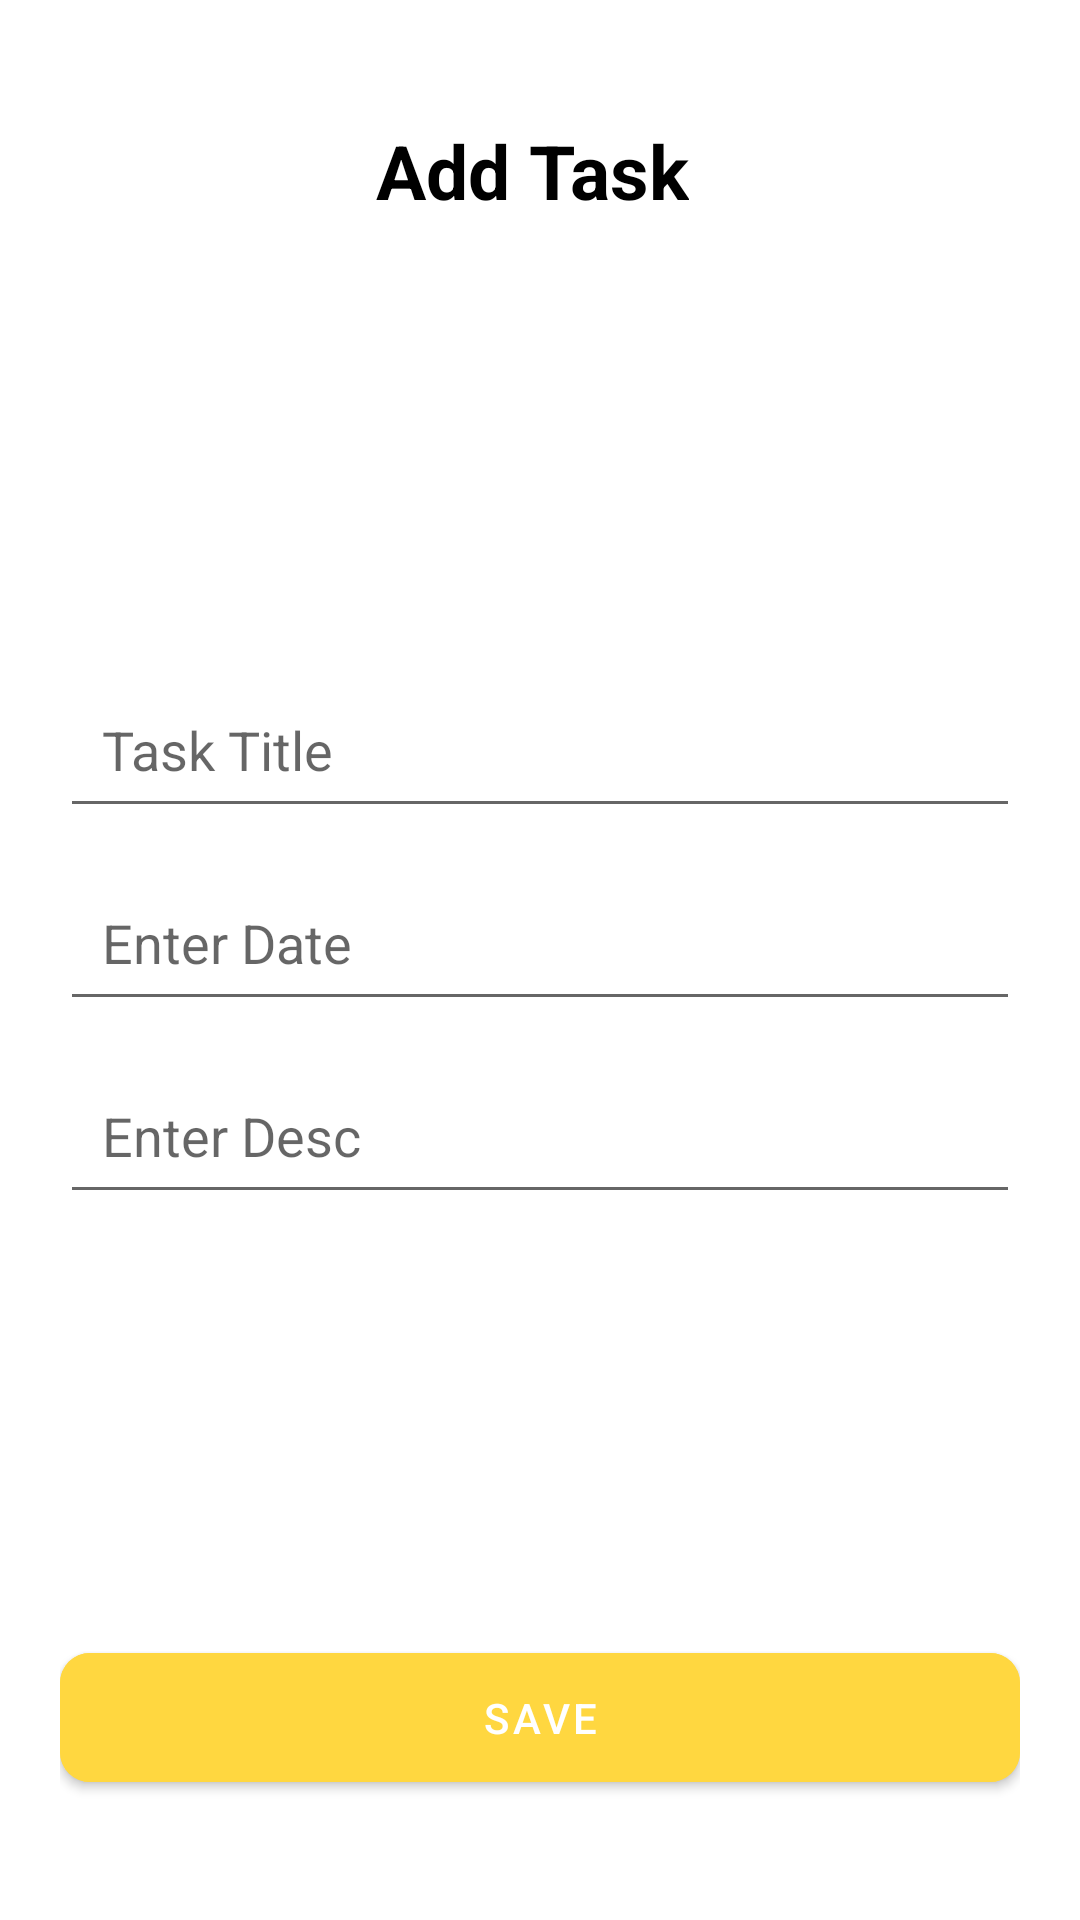

Here is an Android app screen rendered from its layout file. Give the layout XML and the strings, colors and styles it references.
<!-- AndroidManifest.xml: application theme Theme.CalenderTaskManager -->
<!-- res/layout/activity_create_task.xml -->
<?xml version="1.0" encoding="utf-8"?>
<androidx.constraintlayout.widget.ConstraintLayout xmlns:android="http://schemas.android.com/apk/res/android"
    xmlns:app="http://schemas.android.com/apk/res-auto"
    xmlns:tools="http://schemas.android.com/tools"
    android:layout_width="match_parent"
    android:layout_height="match_parent"
    android:padding="20dp"
    tools:context=".ui.activities.CreateTaskActivity">

    <TextView
        android:id="@+id/tvAddData"
        android:layout_width="wrap_content"
        android:layout_height="wrap_content"
        android:layout_marginTop="20dp"
        android:layout_marginEnd="5dp"
        android:text="Add Task"
        android:textColor="@color/black"
        android:textSize="25sp"
        android:textStyle="bold"
        app:layout_constraintEnd_toEndOf="parent"
        app:layout_constraintStart_toStartOf="parent"
        app:layout_constraintTop_toTopOf="parent" />

    <EditText
        android:id="@+id/etTitle"
        android:layout_width="match_parent"
        android:layout_height="wrap_content"
        android:layout_marginTop="150dp"
        android:hint="Task Title"
        android:padding="14dp"
        app:layout_constraintStart_toStartOf="parent"
        app:layout_constraintTop_toBottomOf="@id/tvAddData" />

    <EditText
        android:id="@+id/etDate"
        android:layout_width="match_parent"
        android:layout_height="wrap_content"
        android:layout_marginTop="12dp"
        android:focusable="false"
        android:focusableInTouchMode="false"
        android:hint="Enter Date"
        android:inputType="date"
        android:padding="14dp"
        app:layout_constraintStart_toStartOf="parent"
        app:layout_constraintTop_toBottomOf="@id/etTitle" />

    <EditText
        android:id="@+id/etDesc"
        android:layout_width="match_parent"
        android:layout_height="wrap_content"
        android:layout_marginTop="12dp"
        android:hint="Enter Desc"
        android:padding="14dp"
        app:layout_constraintStart_toStartOf="parent"
        app:layout_constraintTop_toBottomOf="@id/etDate" />


    <com.google.android.material.button.MaterialButton
        android:id="@+id/btnSave"
        android:layout_width="match_parent"
        android:layout_height="wrap_content"
        android:layout_marginBottom="20dp"
        android:backgroundTint="@color/primary_yellow"
        android:padding="12dp"
        android:text="Save"
        app:cornerRadius="10dp"
        app:layout_constraintBottom_toBottomOf="parent"
        app:layout_constraintStart_toStartOf="parent" />

</androidx.constraintlayout.widget.ConstraintLayout>
<!-- resources referenced by this layout -->
<resources>
  <color name="black">#FF000000</color>
  <color name="primary_yellow">#FFD740</color>
  <style name="Theme.CalenderTaskManager" parent="Theme.MaterialComponents.DayNight.NoActionBar">
          
          <item name="colorPrimary">@color/purple_500</item>
          <item name="colorPrimaryVariant">@color/purple_700</item>
          <item name="colorOnPrimary">@color/white</item>
          
          <item name="colorSecondary">@color/teal_200</item>
          <item name="colorSecondaryVariant">@color/teal_700</item>
          <item name="colorOnSecondary">@color/black</item>
          
          <item name="android:statusBarColor" tools:targetApi="l">?attr/colorPrimaryVariant</item>
          
      </style>
  <color name="purple_500">#FF6200EE</color>
  <color name="purple_700">#FFD740</color>
  <color name="white">#FFFFFFFF</color>
  <color name="teal_200">#FF03DAC5</color>
  <color name="teal_700">#FF018786</color>
</resources>
